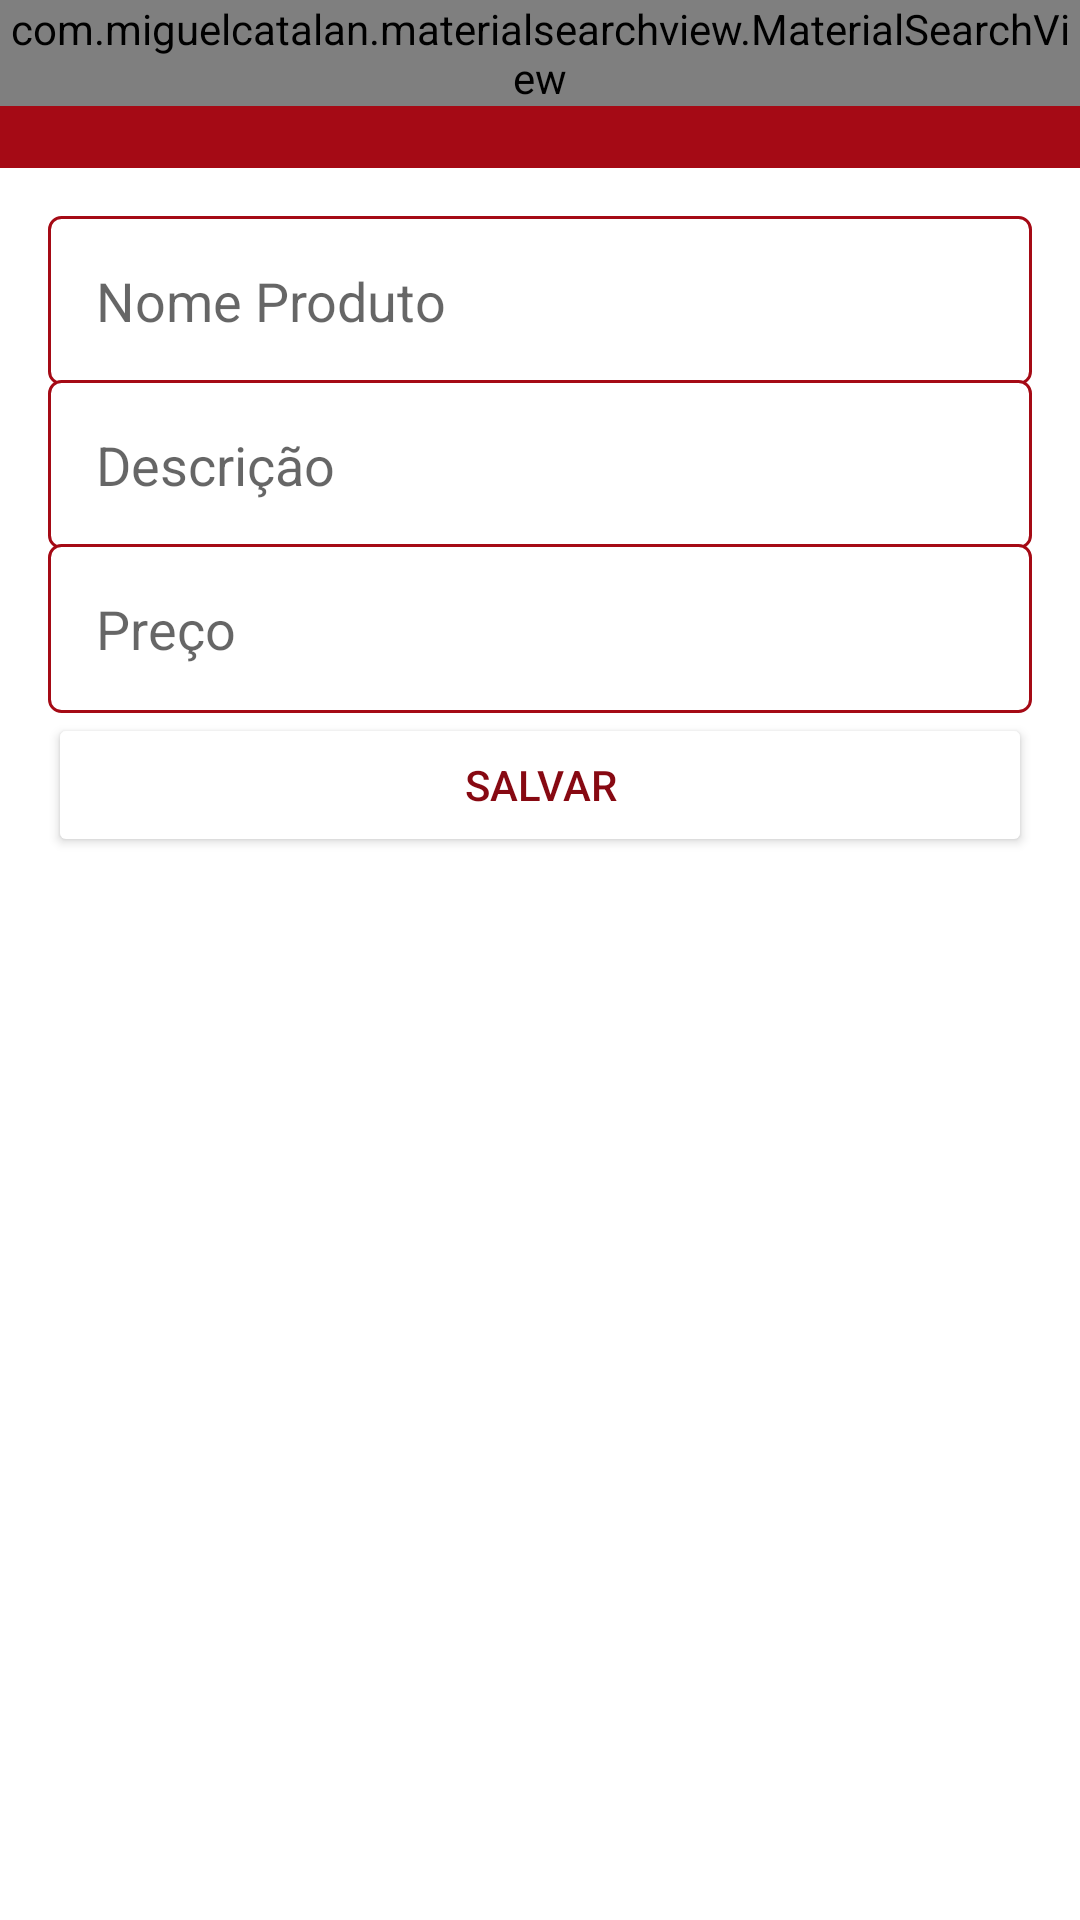

Here is an Android app screen rendered from its layout file. Give the layout XML and the strings, colors and styles it references.
<!-- AndroidManifest.xml: application theme Theme.AuFood -->
<!-- res/layout/activity_novo_produto_empresa.xml -->
<?xml version="1.0" encoding="utf-8"?>
<LinearLayout xmlns:android="http://schemas.android.com/apk/res/android"
    xmlns:app="http://schemas.android.com/apk/res-auto"
    xmlns:tools="http://schemas.android.com/tools"
    android:layout_width="match_parent"
    android:layout_height="match_parent"
    android:orientation="vertical"
    tools:context=".activity.NovoProdutoEmpresaActivity">

    <include
        layout="@layout/toolbar"
        android:layout_width="match_parent"
        android:layout_height="wrap_content" />

    <LinearLayout
        android:layout_width="match_parent"
        android:layout_height="match_parent"
        android:orientation="vertical"
        android:padding="16dp">

        <EditText
            android:id="@+id/editProdutoNome"
            android:layout_width="match_parent"
            android:layout_height="wrap_content"
            android:background="@drawable/bg_edit_text"
            android:ems="10"
            android:hint="Nome Produto"
            android:inputType="text"
            android:padding="16dp" />

        <EditText
            android:id="@+id/editProdutoDescricao"
            android:layout_width="match_parent"
            android:layout_height="wrap_content"
            android:layout_marginTop="-2dp"
            android:background="@drawable/bg_edit_text"
            android:ems="10"
            android:hint="Descrição"
            android:inputType="text"
            android:padding="16dp" />

        <EditText
            android:id="@+id/editProdutoPreco"
            android:layout_width="match_parent"
            android:layout_height="wrap_content"
            android:layout_marginTop="-2dp"
            android:background="@drawable/bg_edit_text"
            android:ems="10"
            android:hint="Preço"
            android:inputType="numberDecimal"
            android:padding="16dp" />

        <Button
            android:id="@+id/buttonSalvar"
            android:layout_width="match_parent"
            android:layout_height="wrap_content"
            android:onClick="validarDadosProduto"
            android:padding="10dp"
            android:text="Salvar"
            android:theme="@style/botaoPadrao" />
    </LinearLayout>

</LinearLayout>
<!-- res/layout/toolbar.xml (included above) -->
<?xml version="1.0" encoding="utf-8"?>
<FrameLayout xmlns:android="http://schemas.android.com/apk/res/android"
    android:layout_width="match_parent"
    android:layout_height="match_parent">

    <androidx.appcompat.widget.Toolbar
        android:id="@+id/toolbar"
        android:layout_width="match_parent"
        android:layout_height="wrap_content"
        android:background="?attr/colorPrimary"
        android:minHeight="?attr/actionBarSize"
        android:theme="?attr/actionBarTheme" />
    
    <com.miguelcatalan.materialsearchview.MaterialSearchView
        android:id="@+id/materialSerchView"
        android:layout_width="match_parent"
        android:layout_height="wrap_content"/>
        
</FrameLayout>
<!-- resources referenced by this layout -->
<resources>
  <!-- drawable bg_edit_text (drawable) -->
  <?xml version="1.0" encoding="utf-8"?>
  <shape
      xmlns:android="http://schemas.android.com/apk/res/android"
      android:shape="rectangle">
      <solid android:color="@color/white"/>
      <stroke android:width="1dp"
          android:color="@color/vermelhoEscuro"/>
      <corners android:radius="4dp"/>
  
  </shape>
  <style name="botaoPadrao" parent="Theme.AppCompat.Light">
          <item name="colorControlHighlight">#ff404e</item>
          <item name="colorButtonNormal">#FFFFFF</item>
          <item name="android:textColor">@color/colorAccent</item>
      </style>
  <style name="Theme.AuFood" parent="Theme.MaterialComponents.DayNight.NoActionBar">
          
          <item name="colorPrimary">@color/colorPrimaryDark</item>
          <item name="colorPrimaryVariant">#A50A15</item>
          <item name="colorOnPrimary">#870912</item>
          
          <item name="colorSecondary">@color/teal_200</item>
          <item name="colorSecondaryVariant">@color/teal_700</item>
          <item name="colorOnSecondary">@color/black</item>
          
          <item name="android:statusBarColor" tools:targetApi="l">?attr/colorPrimaryVariant</item>
          
      </style>
  <color name="white">#FFFFFFFF</color>
  <color name="vermelhoEscuro">#a50a15</color>
  <color name="colorAccent">#870912</color>
  <color name="colorPrimaryDark">#a50a15</color>
  <color name="teal_200">#FF03DAC5</color>
  <color name="teal_700">#FF018786</color>
  <color name="black">#FF000000</color>
</resources>
